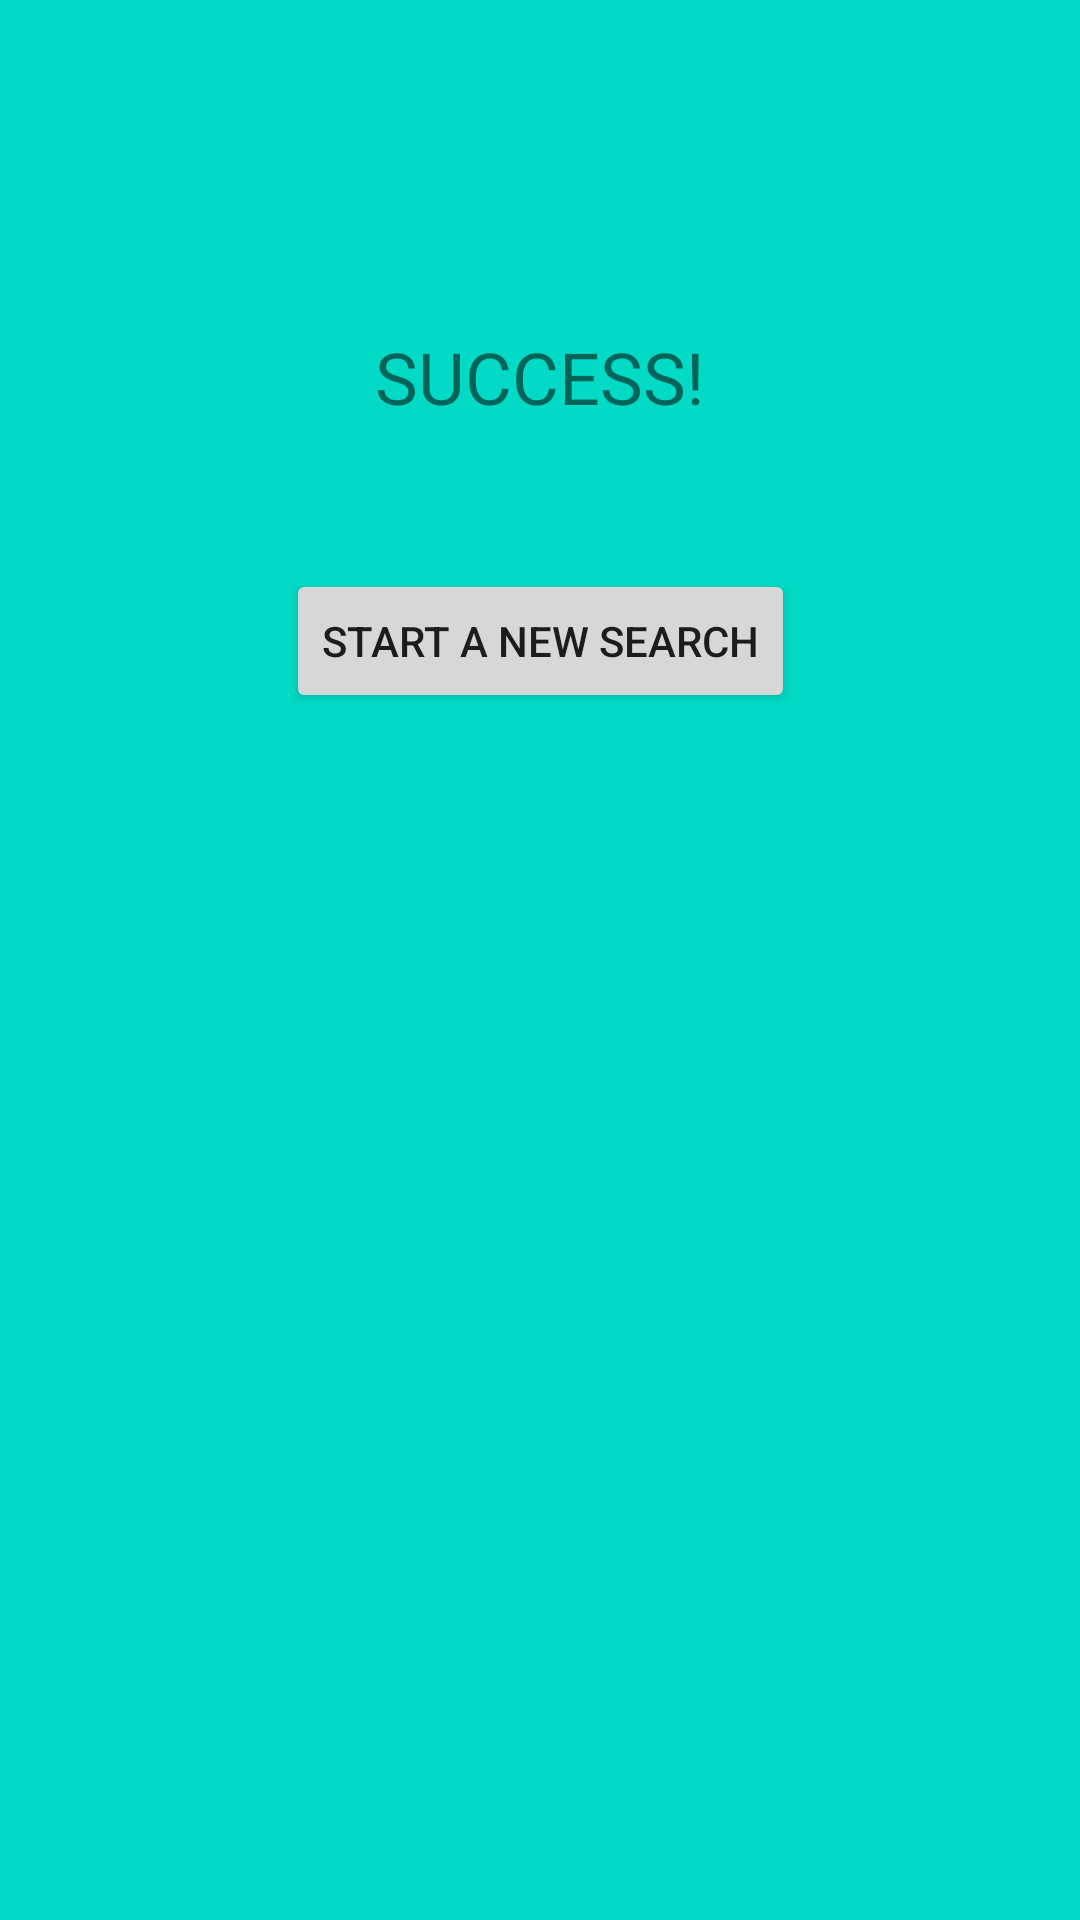

Android layout source for this screen:
<!-- AndroidManifest.xml: application theme Theme.Brunomorgado_COMP304Sec002_Lab02_Exercise1 -->
<!-- res/layout/activity_success.xml -->
<?xml version="1.0" encoding="utf-8"?>
<androidx.constraintlayout.widget.ConstraintLayout xmlns:android="http://schemas.android.com/apk/res/android"
    xmlns:app="http://schemas.android.com/apk/res-auto"
    xmlns:tools="http://schemas.android.com/tools"
    android:layout_width="match_parent"
    android:layout_height="match_parent"
    tools:context=".Success"
    android:background="@color/teal_200">

    <TextView
        android:id="@+id/successMessage"
        android:layout_width="wrap_content"
        android:layout_height="wrap_content"
        android:text="@string/success"
        android:textSize="24sp"
        app:layout_constraintBottom_toBottomOf="parent"
        app:layout_constraintEnd_toEndOf="parent"
        app:layout_constraintStart_toStartOf="parent"
        app:layout_constraintTop_toTopOf="parent"
        app:layout_constraintVertical_bias="0.18" />

    <Button
        android:id="@+id/returnButton"
        android:layout_width="wrap_content"
        android:layout_height="wrap_content"
        android:layout_marginTop="48dp"
        android:text="@string/returnButton"
        app:layout_constraintEnd_toEndOf="parent"
        app:layout_constraintStart_toStartOf="parent"
        app:layout_constraintTop_toBottomOf="@+id/successMessage" />
</androidx.constraintlayout.widget.ConstraintLayout>
<!-- resources referenced by this layout -->
<resources>
  <string name="returnButton">Start a new search</string>
  <string name="success">SUCCESS!</string>
  <style name="Theme.Brunomorgado_COMP304Sec002_Lab02_Exercise1" parent="Theme.MaterialComponents.DayNight.DarkActionBar">
          
          <item name="colorPrimary">@color/purple_500</item>
          <item name="colorPrimaryVariant">@color/purple_700</item>
          <item name="colorOnPrimary">@color/white</item>
          
          <item name="colorSecondary">@color/teal_200</item>
          <item name="colorSecondaryVariant">@color/teal_700</item>
          <item name="colorOnSecondary">@color/black</item>
          
          <item name="android:statusBarColor">?attr/colorPrimaryVariant</item>
          
      </style>
  <!-- not gathered from this repository: default colours our renderer supplied (Android Studio template values) -->
  <color name="purple_500">#FF6200EE</color>
  <color name="purple_700">#FF3700B3</color>
  <color name="teal_200">#FF03DAC5</color>
  <color name="teal_700">#FF018786</color>
  <color name="black">#FF000000</color>
  <color name="white">#FFFFFFFF</color>
</resources>
